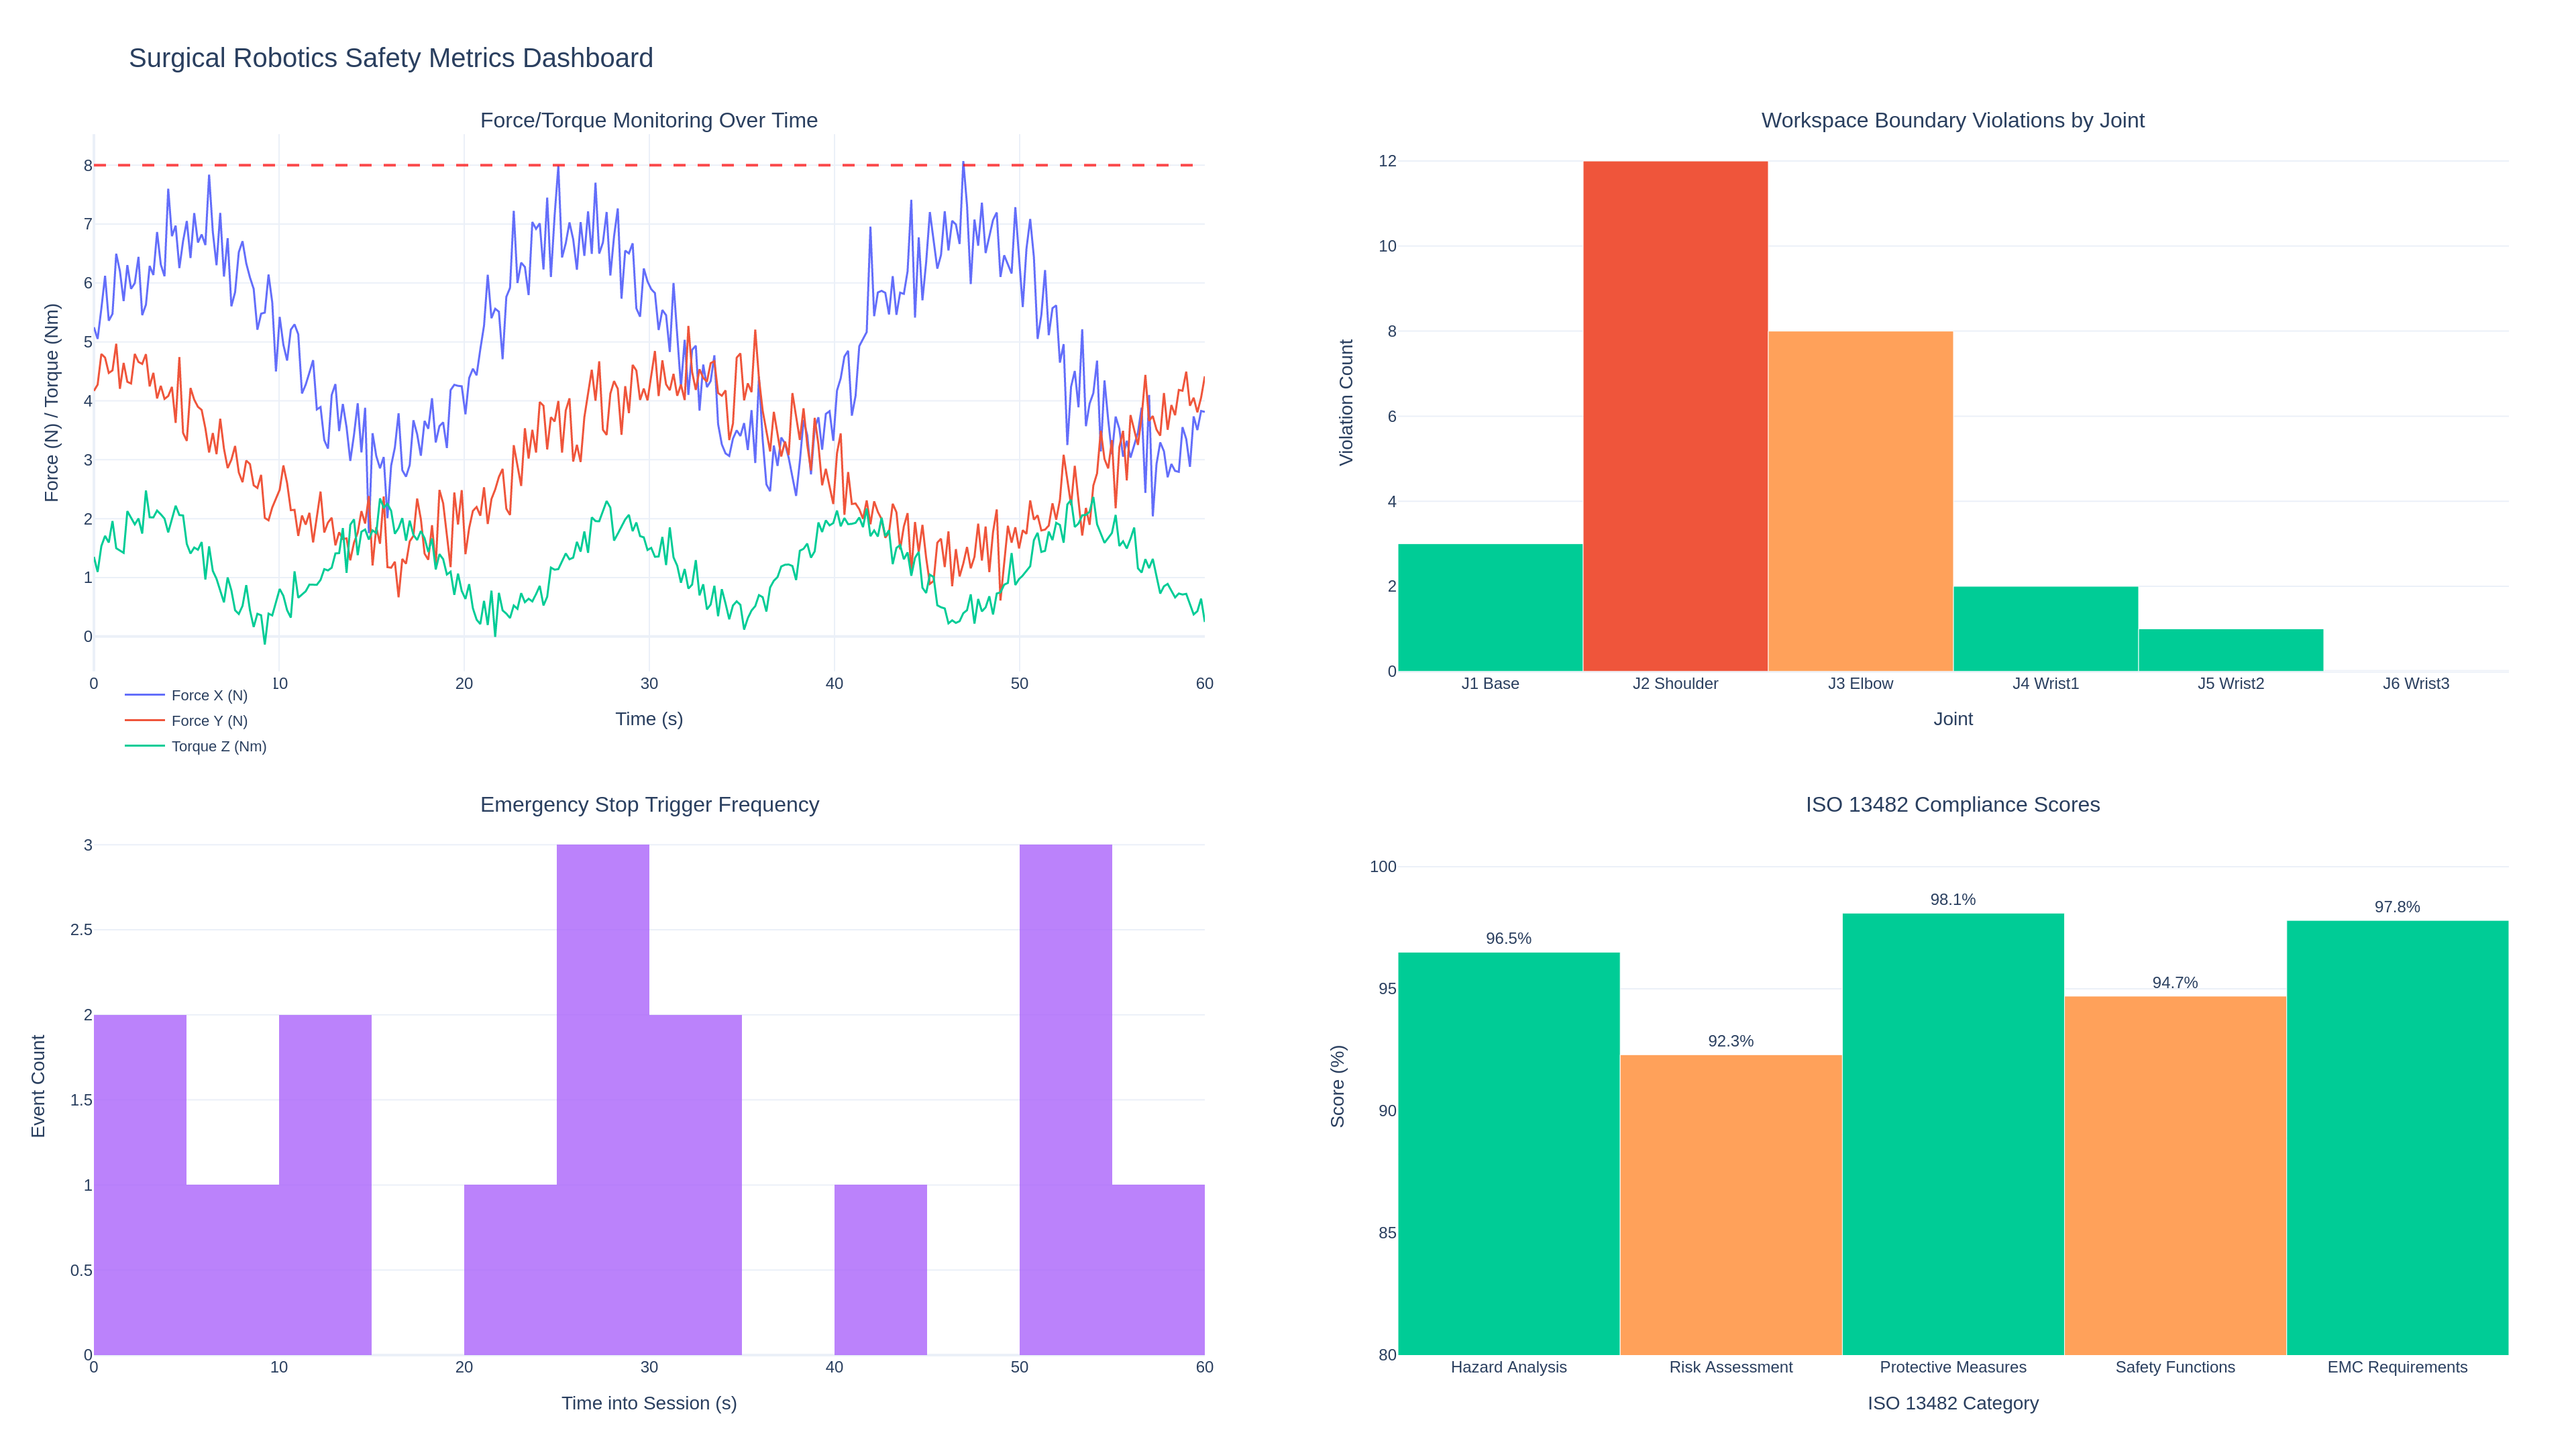

The script that drew this image:
"""Safety metrics dashboard for surgical robotics monitoring.

Multi-panel dashboard tracking force/torque monitoring, workspace boundary
violations, emergency stop frequency, and ISO 13482 compliance scores
for the oncology surgical robotics module.
"""

import plotly.graph_objects as go
from plotly.subplots import make_subplots
import plotly.io as pio
from pathlib import Path
import numpy as np


def create_safety_metrics_dashboard(dark_mode=False):
    """Create multi-subplot safety metrics dashboard with 4 panels.

    Args:
        dark_mode: If True, use plotly_dark template; otherwise plotly_white.

    Returns:
        Plotly Figure object with 4-panel safety dashboard.
    """
    template = "plotly_dark" if dark_mode else "plotly_white"
    np.random.seed(42)

    fig = make_subplots(
        rows=2,
        cols=2,
        subplot_titles=(
            "Force/Torque Monitoring Over Time",
            "Workspace Boundary Violations by Joint",
            "Emergency Stop Trigger Frequency",
            "ISO 13482 Compliance Scores",
        ),
        vertical_spacing=0.12,
        horizontal_spacing=0.08,
    )

    # Panel 1: Force/Torque monitoring over time
    time_steps = np.linspace(0, 60, 300)  # 60 seconds of operation
    force_x = 5.0 + 2.0 * np.sin(0.3 * time_steps) + np.random.normal(0, 0.5, 300)
    force_y = 3.0 + 1.5 * np.cos(0.2 * time_steps) + np.random.normal(0, 0.4, 300)
    torque_z = 1.2 + 0.8 * np.sin(0.5 * time_steps) + np.random.normal(0, 0.2, 300)

    fig.add_trace(
        go.Scatter(x=time_steps, y=force_x, mode="lines", name="Force X (N)", line=dict(color="#636EFA", width=1.5)),
        row=1,
        col=1,
    )
    fig.add_trace(
        go.Scatter(x=time_steps, y=force_y, mode="lines", name="Force Y (N)", line=dict(color="#EF553B", width=1.5)),
        row=1,
        col=1,
    )
    fig.add_trace(
        go.Scatter(x=time_steps, y=torque_z, mode="lines", name="Torque Z (Nm)", line=dict(color="#00CC96", width=1.5)),
        row=1,
        col=1,
    )
    # Safety threshold line
    fig.add_hline(y=8.0, line_dash="dash", line_color="red", opacity=0.7, row=1, col=1)

    # Panel 2: Workspace boundary violations by joint
    joints = ["J1\nBase", "J2\nShoulder", "J3\nElbow", "J4\nWrist1", "J5\nWrist2", "J6\nWrist3"]
    violations = [3, 12, 8, 2, 1, 0]
    bar_colors = ["#00CC96" if v <= 3 else "#FFA15A" if v <= 8 else "#EF553B" for v in violations]

    fig.add_trace(
        go.Bar(x=joints, y=violations, marker_color=bar_colors, name="Violations", showlegend=False),
        row=1,
        col=2,
    )

    # Panel 3: Emergency stop trigger frequency histogram
    estop_times = np.concatenate(
        [
            np.random.exponential(15, 8),
            np.random.normal(30, 5, 5),
            np.random.normal(50, 3, 3),
        ]
    )
    estop_times = np.clip(estop_times, 0, 60)

    fig.add_trace(
        go.Histogram(
            x=estop_times,
            nbinsx=12,
            marker_color="#AB63FA",
            opacity=0.8,
            name="E-Stop Events",
            showlegend=False,
        ),
        row=2,
        col=1,
    )

    # Panel 4: ISO 13482 compliance scores
    categories = [
        "Hazard\nAnalysis",
        "Risk\nAssessment",
        "Protective\nMeasures",
        "Safety\nFunctions",
        "EMC\nRequirements",
    ]
    scores = [96.5, 92.3, 98.1, 94.7, 97.8]
    score_colors = ["#00CC96" if s >= 95 else "#FFA15A" if s >= 90 else "#EF553B" for s in scores]

    fig.add_trace(
        go.Bar(
            x=categories,
            y=scores,
            marker_color=score_colors,
            text=[f"{s}%" for s in scores],
            textposition="outside",
            name="Compliance %",
            showlegend=False,
        ),
        row=2,
        col=2,
    )

    fig.update_layout(
        template=template,
        title=dict(
            text="Surgical Robotics Safety Metrics Dashboard",
            font=dict(size=20),
        ),
        width=1920,
        height=1080,
        margin=dict(l=70, r=50, t=100, b=70),
        showlegend=True,
        legend=dict(x=0.01, y=0.52, font=dict(size=11)),
    )

    # Axis labels for each subplot
    fig.update_xaxes(title_text="Time (s)", row=1, col=1)
    fig.update_yaxes(title_text="Force (N) / Torque (Nm)", row=1, col=1)
    fig.update_xaxes(title_text="Joint", row=1, col=2)
    fig.update_yaxes(title_text="Violation Count", row=1, col=2)
    fig.update_xaxes(title_text="Time into Session (s)", row=2, col=1)
    fig.update_yaxes(title_text="Event Count", row=2, col=1)
    fig.update_xaxes(title_text="ISO 13482 Category", row=2, col=2)
    fig.update_yaxes(title_text="Score (%)", range=[80, 102], row=2, col=2)

    return fig


if __name__ == "__main__":
    output_dir = Path(__file__).parent
    fig = create_safety_metrics_dashboard(dark_mode=False)
    fig.write_html(str(output_dir / "03_safety_metrics_dashboard.html"), include_plotlyjs="cdn")
    fig.write_image(str(output_dir / "03_safety_metrics_dashboard.png"), width=1920, height=1080, scale=2)
    print("Saved 03_safety_metrics_dashboard.html and 03_safety_metrics_dashboard.png")
